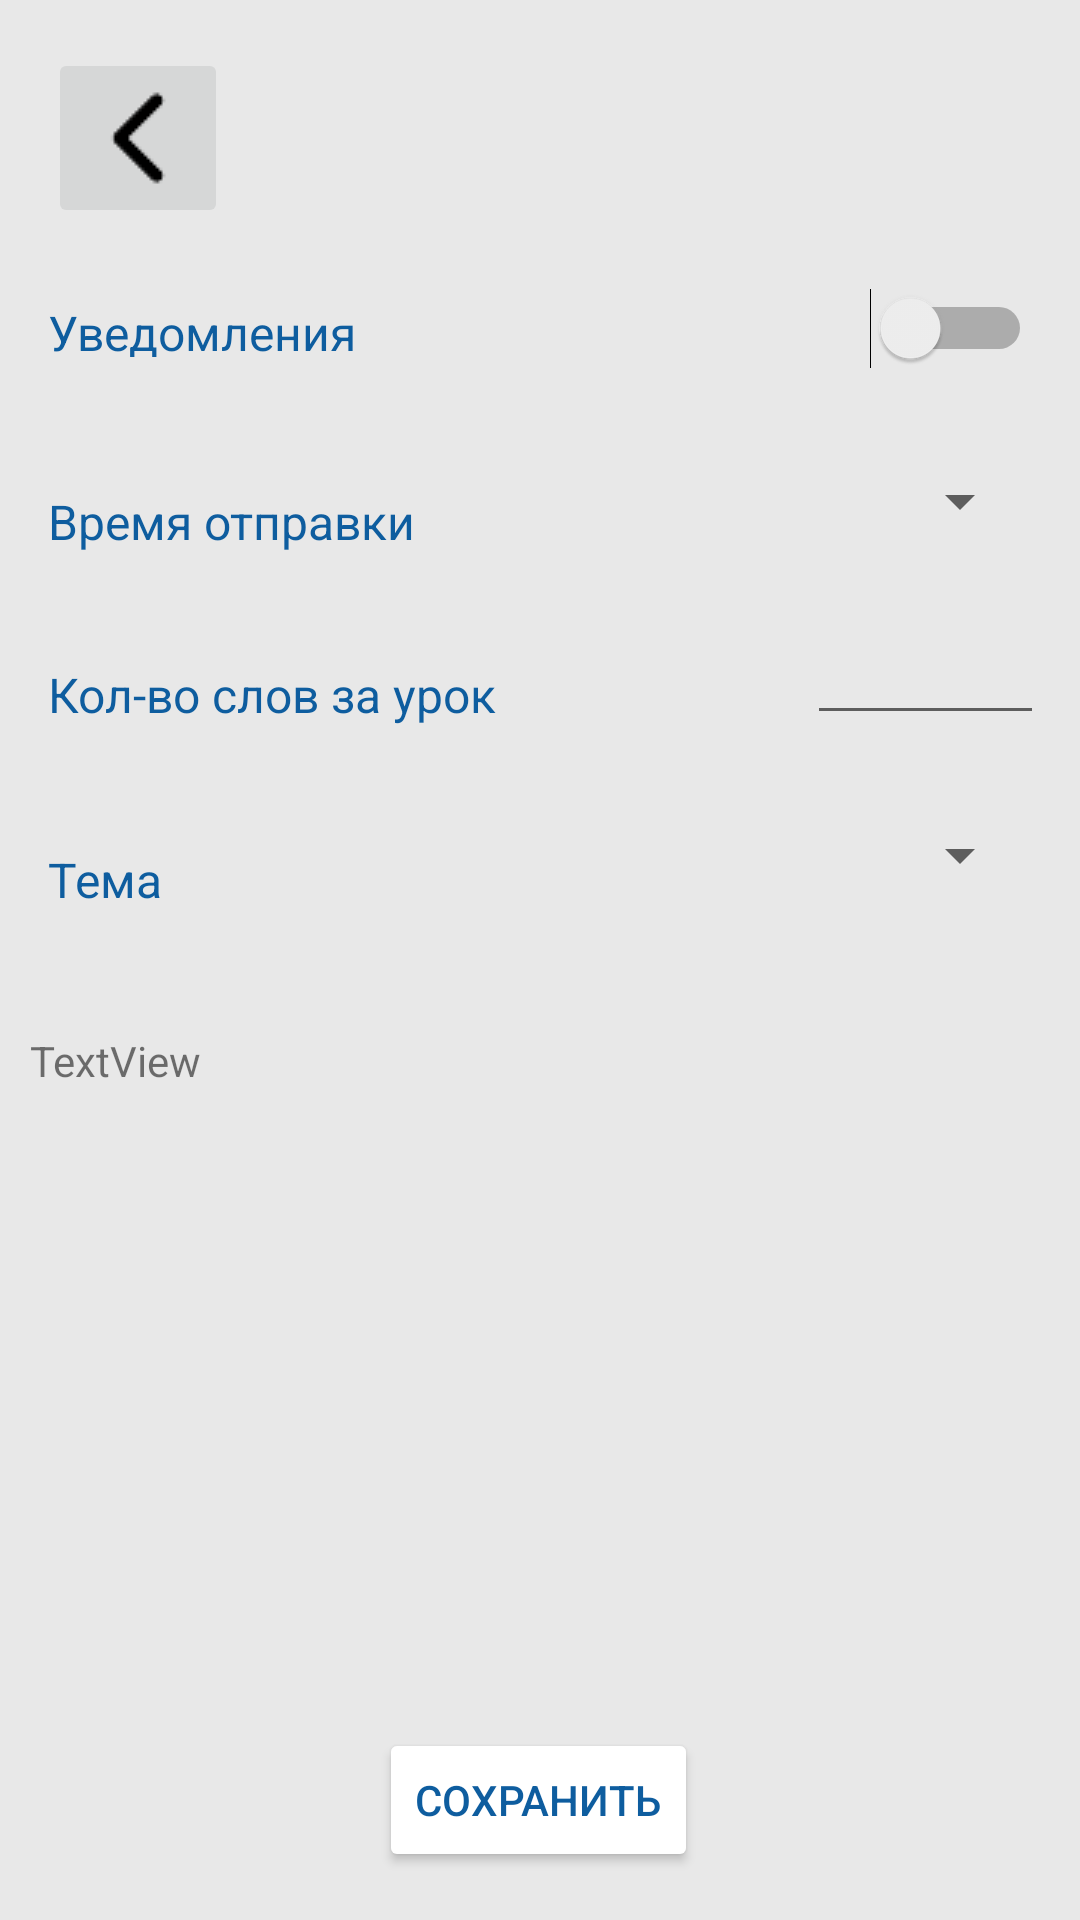

The Android layout XML behind this screen, and the referenced resources:
<!-- AndroidManifest.xml: application theme Theme.English_cards -->
<!-- res/layout/activity_sett.xml -->
<?xml version="1.0" encoding="utf-8"?>
<androidx.constraintlayout.widget.ConstraintLayout xmlns:android="http://schemas.android.com/apk/res/android"
    xmlns:app="http://schemas.android.com/apk/res-auto"
    xmlns:tools="http://schemas.android.com/tools"
    android:layout_width="match_parent"
    android:layout_height="match_parent"
    android:background="#E8E8E8"
    tools:context=".SettActivity">

  <Button
      android:id="@+id/save_set_btn"
      android:layout_width="wrap_content"
      android:layout_height="wrap_content"
      android:layout_marginBottom="16dp"
      android:backgroundTint="#FFFFFF"
      android:text="сохранить"
      android:textColor="@color/purple_700"
      app:layout_constraintBottom_toBottomOf="parent"
      app:layout_constraintEnd_toEndOf="parent"
      app:layout_constraintHorizontal_bias="0.498"
      app:layout_constraintStart_toStartOf="parent"
      android:onClick="saveSett"/>

  <TextView
      android:id="@+id/textView"
      android:layout_width="119dp"
      android:layout_height="19dp"
      android:layout_marginStart="16dp"
      android:layout_marginTop="100dp"
      android:text="Уведомления"
      android:textColor="@color/purple_700"
      android:textSize="16sp"
      app:fontFamily="@font/amiko_bold"
      app:layout_constraintStart_toStartOf="parent"
      app:layout_constraintTop_toTopOf="parent" />

  <TextView
      android:id="@+id/textView6"
      android:layout_width="wrap_content"
      android:layout_height="wrap_content"
      android:layout_marginStart="16dp"
      android:layout_marginTop="40dp"
      android:text="Тема"
      android:textColor="@color/purple_700"
      android:textSize="16sp"
      app:fontFamily="@font/amiko_bold"
      app:layout_constraintStart_toStartOf="parent"
      app:layout_constraintTop_toBottomOf="@+id/textView5" />

  <Switch
      android:id="@+id/msg_sw"
      android:layout_width="wrap_content"
      android:layout_height="wrap_content"
      android:layout_marginTop="96dp"
      android:layout_marginEnd="16dp"
      app:layout_constraintEnd_toEndOf="parent"
      app:layout_constraintTop_toTopOf="parent" />

  <Spinner
      android:id="@+id/time_send"
      android:layout_width="110dp"
      android:layout_height="40dp"
      android:layout_marginTop="24dp"
      android:layout_marginEnd="16dp"
      app:layout_constraintEnd_toEndOf="parent"
      app:layout_constraintTop_toBottomOf="@+id/msg_sw" />

  <Spinner
      android:id="@+id/them_sp"
      android:layout_width="110dp"
      android:layout_height="40dp"
      android:layout_marginTop="20dp"
      android:layout_marginEnd="16dp"
      app:layout_constraintEnd_toEndOf="parent"
      app:layout_constraintTop_toBottomOf="@+id/num_max" />

  <EditText
      android:id="@+id/num_max"
      android:layout_width="79dp"
      android:layout_height="42dp"
      android:layout_marginTop="16dp"
      android:layout_marginEnd="12dp"
      android:ems="10"
      android:inputType="number"
      app:layout_constraintEnd_toEndOf="parent"
      app:layout_constraintTop_toBottomOf="@+id/time_send" />

  <TextView
      android:id="@+id/textView5"
      android:layout_width="wrap_content"
      android:layout_height="wrap_content"
      android:layout_marginStart="16dp"
      android:layout_marginTop="36dp"
      android:text="Кол-во слов за урок"
      android:textColor="@color/purple_700"
      android:textSize="16sp"
      app:fontFamily="@font/amiko_bold"
      app:layout_constraintStart_toStartOf="parent"
      app:layout_constraintTop_toBottomOf="@+id/textView8" />

  <TextView
      android:id="@+id/textView8"
      android:layout_width="wrap_content"
      android:layout_height="wrap_content"
      android:layout_marginStart="16dp"
      android:layout_marginTop="44dp"
      android:text="Время отправки"
      android:textColor="@color/purple_700"
      android:textSize="16sp"
      app:fontFamily="@font/amiko_bold"
      app:layout_constraintStart_toStartOf="parent"
      app:layout_constraintTop_toBottomOf="@+id/textView" />

  <ImageButton
      android:id="@+id/imageButton4"
      android:layout_width="60dp"
      android:layout_height="60dp"
      android:layout_marginStart="16dp"
      android:layout_marginTop="16dp"
      app:layout_constraintStart_toStartOf="parent"
      app:layout_constraintTop_toTopOf="parent"
      app:srcCompat="@drawable/pngwing"
      android:onClick="to_sett2"/>

  <TextView
      android:id="@+id/status"
      android:layout_width="271dp"
      android:layout_height="171dp"
      android:layout_marginTop="40dp"
      android:text="TextView"
      app:layout_constraintEnd_toEndOf="parent"
      app:layout_constraintHorizontal_bias="0.114"
      app:layout_constraintStart_toStartOf="parent"
      app:layout_constraintTop_toBottomOf="@+id/textView6" />

</androidx.constraintlayout.widget.ConstraintLayout>
<!-- resources referenced by this layout -->
<resources>
  <color name="purple_700">#0E5D9F</color>
  <!-- drawable pngwing: png bitmap (drawable, 351 bytes) -->
  <style name="Theme.English_cards" parent="Theme.MaterialComponents.DayNight.NoActionBar">
          
          <item name="colorPrimary">@color/purple_500</item>
          <item name="colorPrimaryVariant">@color/purple_700</item>
          <item name="colorOnPrimary">@color/white</item>
          
          <item name="colorSecondary">@color/teal_200</item>
          <item name="colorSecondaryVariant">@color/teal_700</item>
          <item name="colorOnSecondary">@color/black</item>
          
          <item name="android:statusBarColor" tools:targetApi="l">?attr/colorPrimaryVariant</item>
          
  
      </style>
  <color name="purple_500">#064B86</color>
  <color name="white">#FFFFFFFF</color>
  <color name="teal_200">#FF0E5D9F</color>
  <color name="teal_700">#FF018786</color>
  <color name="black">#FF000000</color>
</resources>
